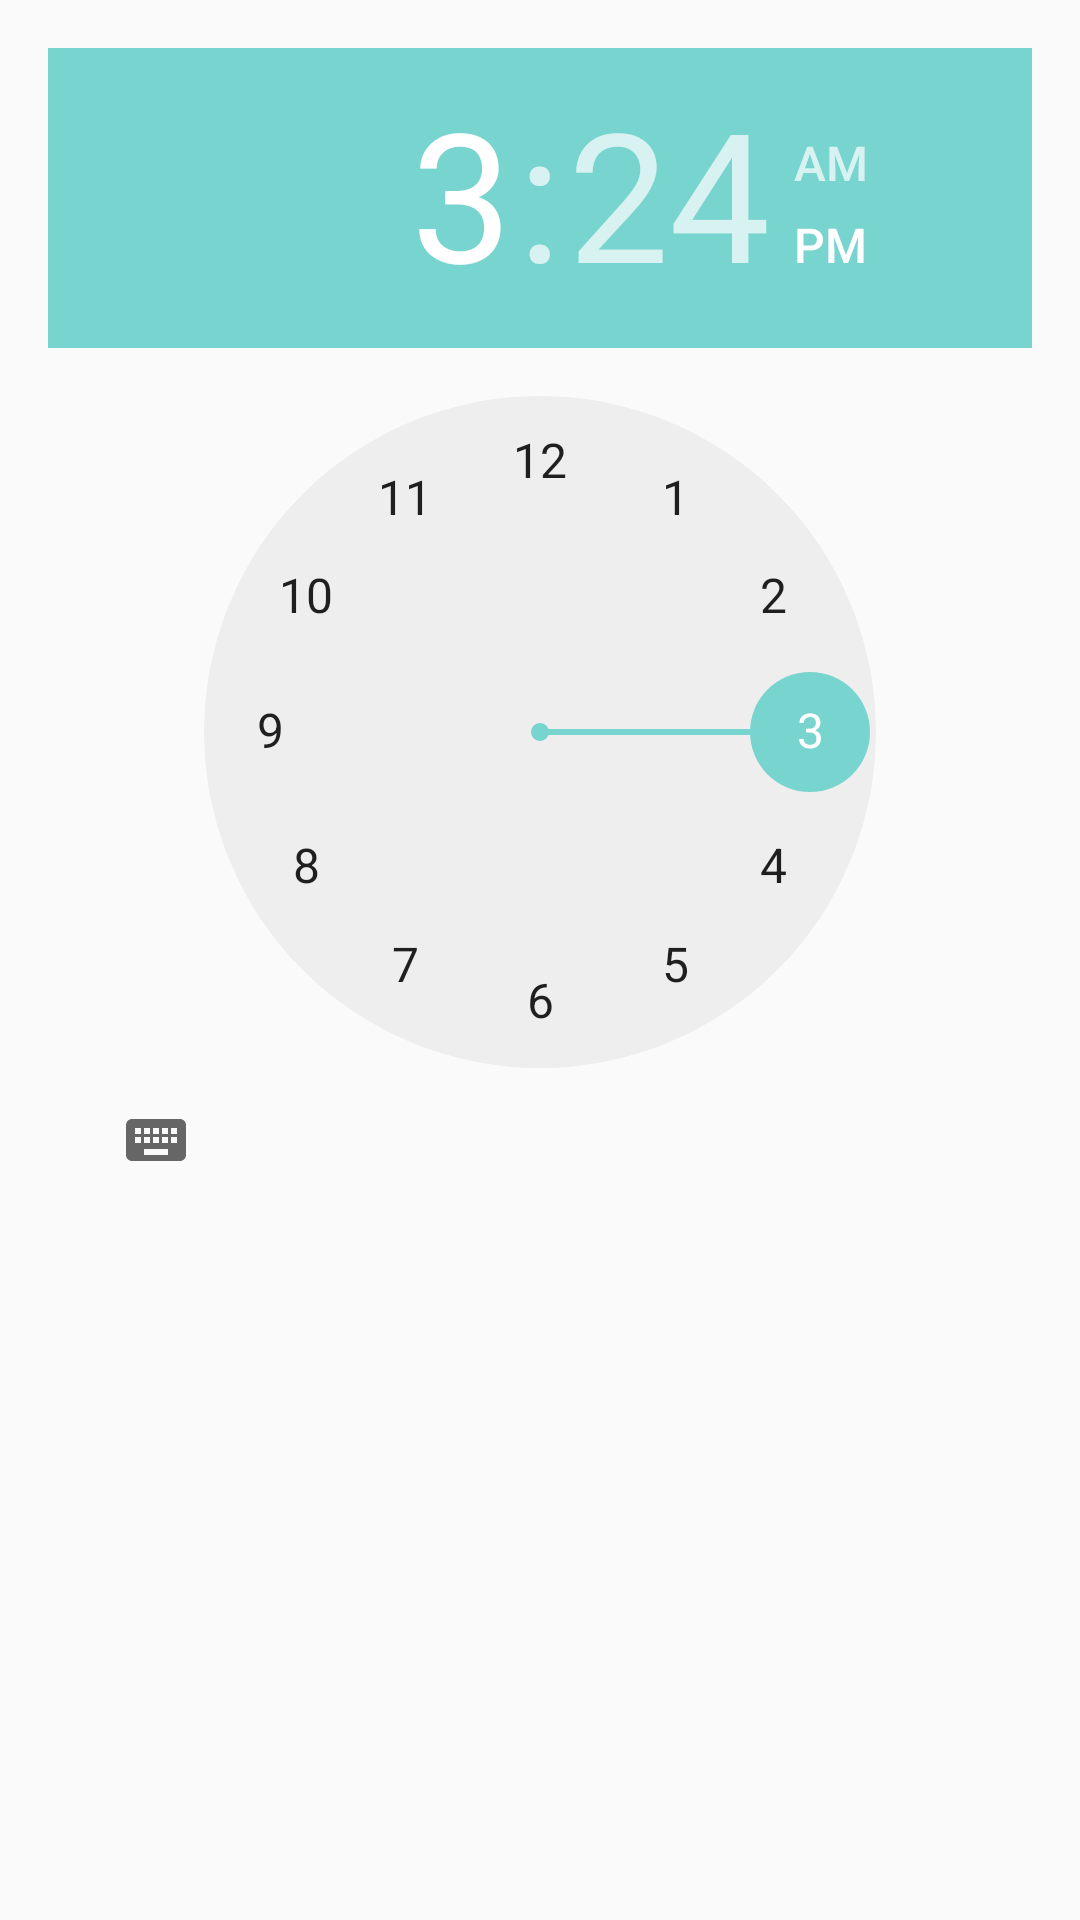

Reconstruct the res/layout file that produces this screen, plus the resources it refers to.
<!-- AndroidManifest.xml: application theme AppTheme -->
<!-- res/layout/relativelayout_timepicker.xml -->
<?xml version="1.0" encoding="utf-8"?>
<RelativeLayout xmlns:android="http://schemas.android.com/apk/res/android"
    android:orientation="vertical"
    android:layout_width="match_parent"
    android:layout_height="wrap_content"
    android:padding="@dimen/site_padding">
   <TimePicker
       android:id="@+id/timepicker"
       android:layout_width="wrap_content"
       android:layout_height="wrap_content"/>
</RelativeLayout>
<!-- resources referenced by this layout -->
<resources>
  <dimen name="site_padding">16dp</dimen>
  <style name="AppTheme" parent="CustomAppTheme">
          <item name="colorPrimary">@color/colorPrimary</item>
          <item name="colorPrimaryDark">@color/colorDark</item>
          <item name="colorAccent">@color/colorAccent</item>
      </style>
  <style name="CustomAppTheme" parent="Theme.AppCompat.Light.DarkActionBar">
          <item name="android:actionBarStyle">@style/CustomActionBar</item>
          
          <item name="actionBarStyle">@style/CustomActionBar</item>
      </style>
  <color name="colorPrimary">#939393</color>
  <color name="colorDark">#636363</color>
  <color name="colorAccent">#78d4ce</color>
  <style name="CustomActionBar" parent="@style/Widget.AppCompat.Light.ActionBar.Solid.Inverse">
          <item name="android:background">@drawable/shape_actionbar_gradient_bg</item>
          
          <item name="background">@drawable/shape_actionbar_gradient_bg</item>
      </style>
  <!-- drawable shape_actionbar_gradient_bg (drawable) -->
  <?xml version="1.0" encoding="utf-8"?>
  <selector xmlns:android="http://schemas.android.com/apk/res/android">
      <item>
          <shape>
              <gradient android:angle="90"
                  android:startColor="@color/colorDark"
                  android:centerColor="@color/colorDarkest"
                  android:endColor="@color/colorDark"
                   />
          </shape>
  
      </item>
  </selector>
  <color name="colorDarkest">#535353</color>
</resources>
